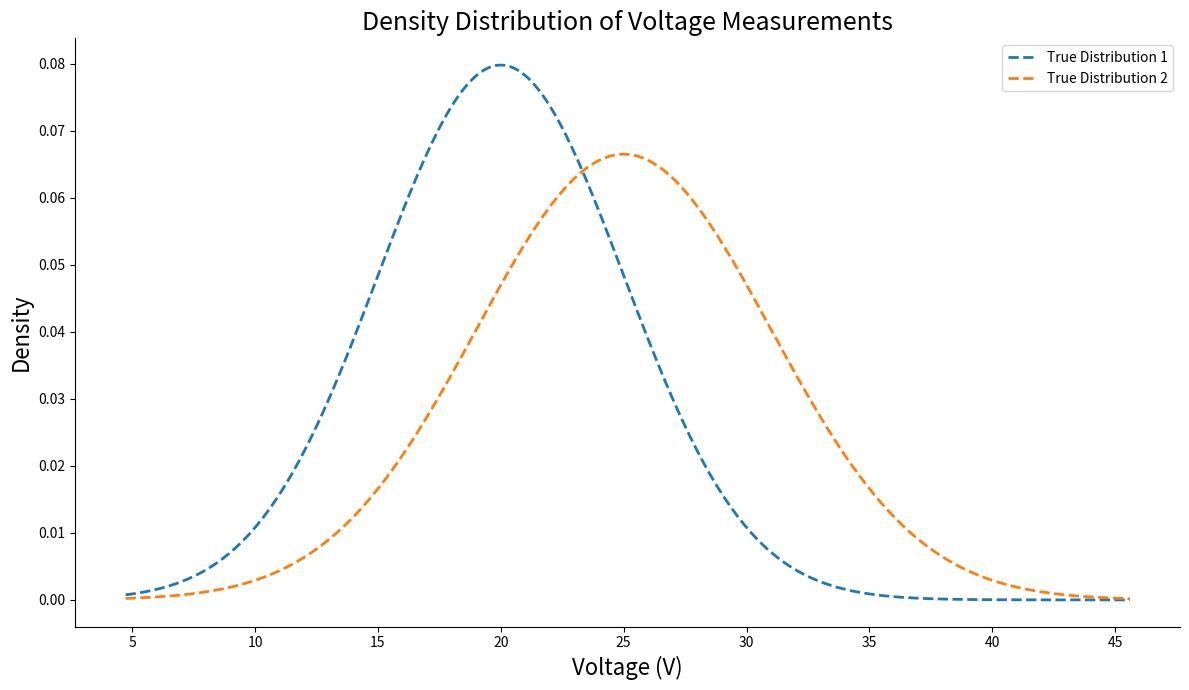

Generate this figure with matplotlib:
# ===================
# Part 1: Importing Libraries
# ===================
import matplotlib.pyplot as plt
import numpy as np


# ===================
# Part 2: Data Preparation
# ===================
np.random.seed(1)
# Generating new data representing some different measurements
data1 = np.random.normal(loc=20, scale=5, size=1000)
data2 = np.random.normal(loc=25, scale=6, size=1000)

# Extracted strings
title_text = 'Density Distribution of Voltage Measurements'
xlabel_text = 'Voltage (V)'
ylabel_text = 'Density'
legend_label1 = 'True Distribution 1'
legend_label2 = 'True Distribution 2'

# ===================
# Part 3: Plot Configuration and Rendering
# ===================
# Create the figure and axis
fig, ax = plt.subplots(figsize=(12, 7))  # Adjusted for better readability

# Adding a line for the true distribution (assuming normal for illustration)
x = np.linspace(min(data1.min(), data2.min()), max(data1.max(), data2.max()), 300)
data1_pdf = (1/(np.sqrt(2 * np.pi) * 5)) * np.exp(-(x-20)**2 / (2 * 5**2))
data2_pdf = (1/(np.sqrt(2 * np.pi) * 6)) * np.exp(-(x-25)**2 / (2 * 6**2))
ax.plot(x, data1_pdf, linestyle='--', linewidth=2, label=legend_label1)
ax.plot(x, data2_pdf, linestyle='--', linewidth=2, label=legend_label2)

# Customize the plot
ax.spines["top"].set_visible(False)
ax.spines["right"].set_visible(False)
ax.spines["left"].set_visible(True)
ax.spines["bottom"].set_visible(True)
ax.tick_params(left=True, labelleft=True, bottom=True, labelbottom=True)

# Add title and labels
ax.set_title(title_text, fontsize=18)
ax.set_xlabel(xlabel_text, fontsize=16)
ax.set_ylabel(ylabel_text, fontsize=16)
ax.legend(loc='upper right')

# ===================
# Part 4: Saving Output
# ===================
# Displaying the plot with tight layout to minimize white space
plt.tight_layout()
plt.savefig("density_11.pdf", bbox_inches="tight")
